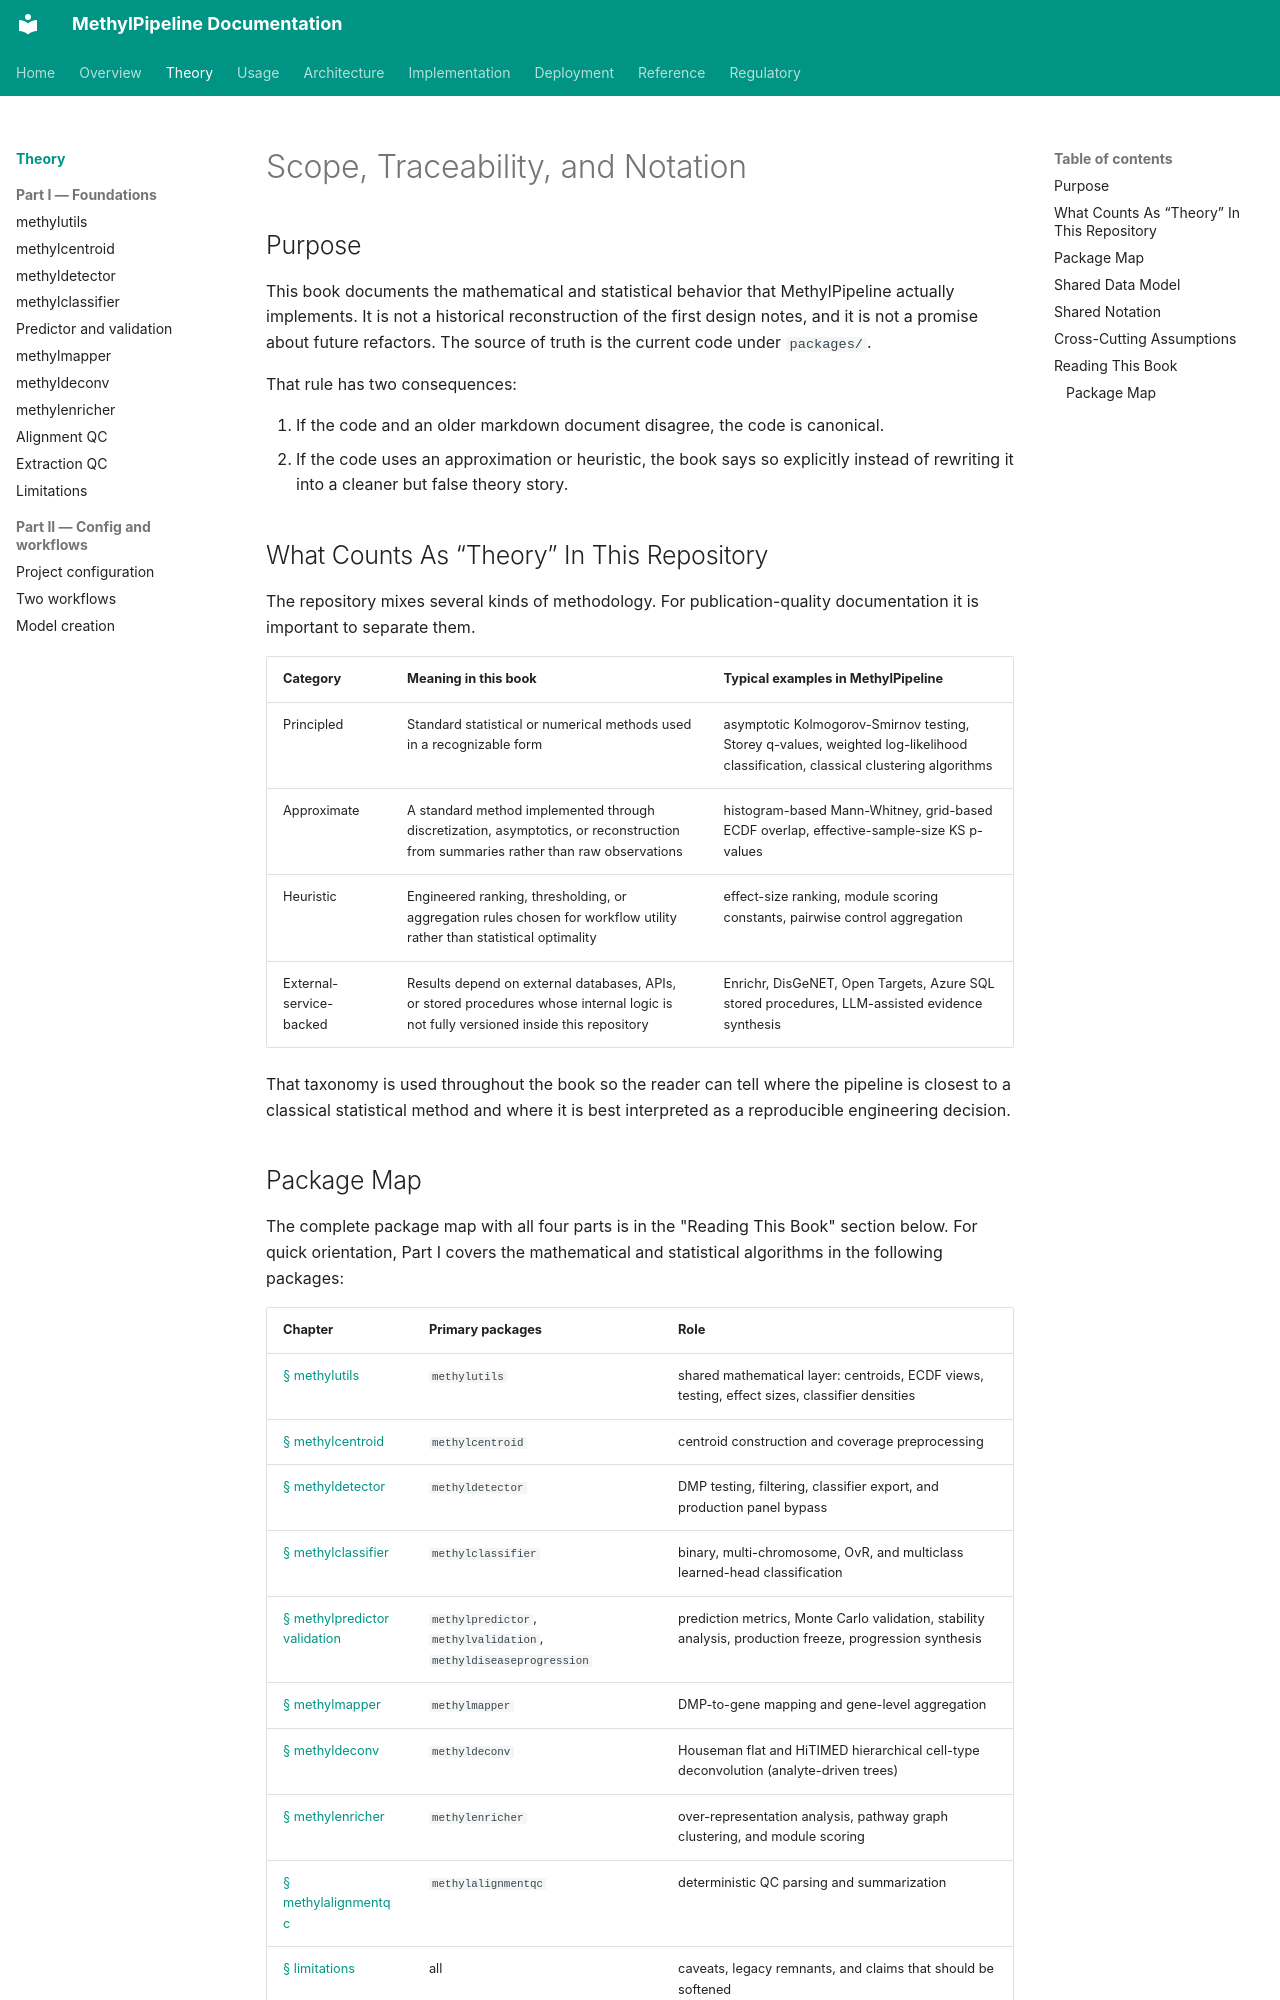

repository: Goliath-Research/GoliathWorkflow · page: theory/index.html · generator: mkdocs

# Scope, Traceability, and Notation

## Purpose

This book documents the mathematical and statistical behavior that MethylPipeline actually implements. It is not a historical reconstruction of the first design notes, and it is not a promise about future refactors. The source of truth is the current code under `packages/`.

That rule has two consequences:

1. If the code and an older markdown document disagree, the code is canonical.
2. If the code uses an approximation or heuristic, the book says so explicitly instead of rewriting it into a cleaner but false theory story.

## What Counts As “Theory” In This Repository

The repository mixes several kinds of methodology. For publication-quality documentation it is important to separate them.

| Category | Meaning in this book | Typical examples in MethylPipeline |
|---|---|---|
| Principled | Standard statistical or numerical methods used in a recognizable form | asymptotic Kolmogorov-Smirnov testing, Storey q-values, weighted log-likelihood classification, classical clustering algorithms |
| Approximate | A standard method implemented through discretization, asymptotics, or reconstruction from summaries rather than raw observations | histogram-based Mann-Whitney, grid-based ECDF overlap, effective-sample-size KS p-values |
| Heuristic | Engineered ranking, thresholding, or aggregation rules chosen for workflow utility rather than statistical optimality | effect-size ranking, module scoring constants, pairwise control aggregation |
| External-service-backed | Results depend on external databases, APIs, or stored procedures whose internal logic is not fully versioned inside this repository | Enrichr, DisGeNET, Open Targets, Azure SQL stored procedures, LLM-assisted evidence synthesis |

That taxonomy is used throughout the book so the reader can tell where the pipeline is closest to a classical statistical method and where it is best interpreted as a reproducible engineering decision.

## Package Map

The complete package map with all four parts is in the "Reading This Book" section below. For quick orientation, Part I covers the mathematical and statistical algorithms in the following packages:

| Chapter | Primary packages | Role |
|---|---|---|
| [§ methylutils](chapters/01-methylutils.md#sec-methylutils) | `methylutils` | shared mathematical layer: centroids, ECDF views, testing, effect sizes, classifier densities |
| [§ methylcentroid](chapters/02-methylcentroid.md#sec-methylcentroid) | `methylcentroid` | centroid construction and coverage preprocessing |
| [§ methyldetector](chapters/03-methyldetector.md#sec-methyldetector) | `methyldetector` | DMP testing, filtering, classifier export, and production panel bypass |
| [§ methylclassifier](chapters/04-methylclassifier.md#sec-methylclassifier) | `methylclassifier` | binary, multi-chromosome, OvR, and multiclass learned-head classification |
| [§ methylpredictor validation](chapters/05-methylpredictor-and-validation.md#sec-methylpredictor-validation) | `methylpredictor`, `methylvalidation`, `methyldiseaseprogression` | prediction metrics, Monte Carlo validation, stability analysis, production freeze, progression synthesis |
| [§ methylmapper](chapters/07-methylmapper.md#sec-methylmapper) | `methylmapper` | DMP-to-gene mapping and gene-level aggregation |
| [§ methyldeconv](chapters/07a-methyldeconv.md#sec-methyldeconv) | `methyldeconv` | Houseman flat and HiTIMED hierarchical cell-type deconvolution (analyte-driven trees) |
| [§ methylenricher](chapters/08-methylenricher.md#sec-methylenricher) | `methylenricher` | over-representation analysis, pathway graph clustering, and module scoring |
| [§ methylalignmentqc](chapters/09-methylalignmentqc.md#sec-methylalignmentqc) | `methylalignmentqc` | deterministic QC parsing and summarization |
| [§ limitations](chapters/10-limitations-and-open-questions.md#sec-limitations) | all | caveats, legacy remnants, and claims that should be softened |
